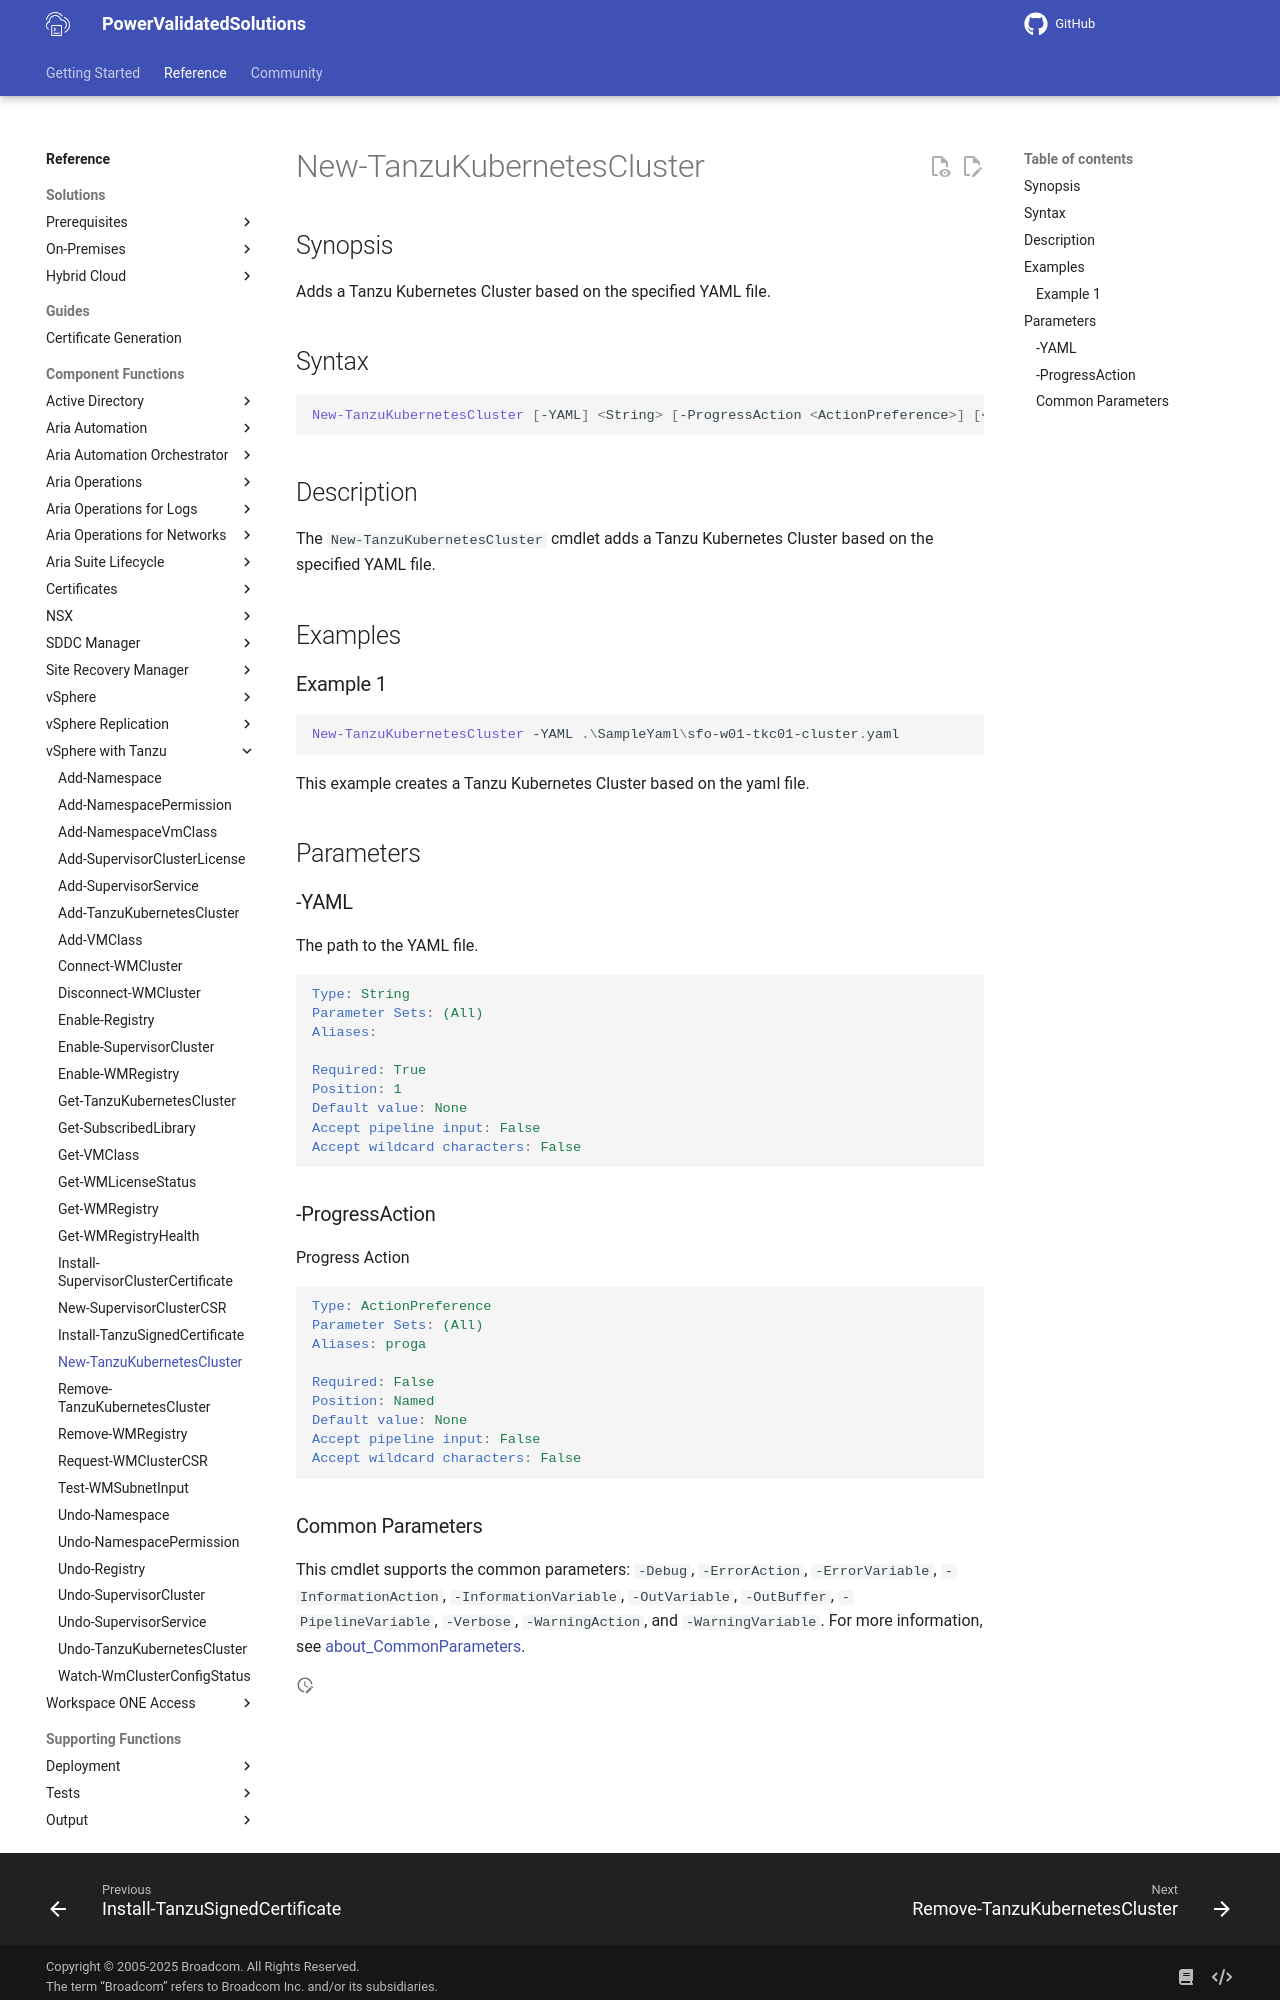

repository: vmware/power-validated-solutions-for-cloud-foundation · page: documentation/functions/vsphere-tanzu/New-TanzuKubernetesCluster/index.html · generator: mkdocs

# New-TanzuKubernetesCluster

## Synopsis

Adds a Tanzu Kubernetes Cluster based on the specified YAML file.

## Syntax

```powershell
New-TanzuKubernetesCluster [-YAML] <String> [-ProgressAction <ActionPreference>] [<CommonParameters>]
```

## Description

The `New-TanzuKubernetesCluster` cmdlet adds a Tanzu Kubernetes Cluster based on the specified YAML file.

## Examples

### Example 1

```powershell
New-TanzuKubernetesCluster -YAML .\SampleYaml\sfo-w01-tkc01-cluster.yaml
```

This example creates a Tanzu Kubernetes Cluster based on the yaml file.

## Parameters

### -YAML

The path to the YAML file.

```yaml
Type: String
Parameter Sets: (All)
Aliases:

Required: True
Position: 1
Default value: None
Accept pipeline input: False
Accept wildcard characters: False
```

### -ProgressAction

Progress Action

```yaml
Type: ActionPreference
Parameter Sets: (All)
Aliases: proga

Required: False
Position: Named
Default value: None
Accept pipeline input: False
Accept wildcard characters: False
```
